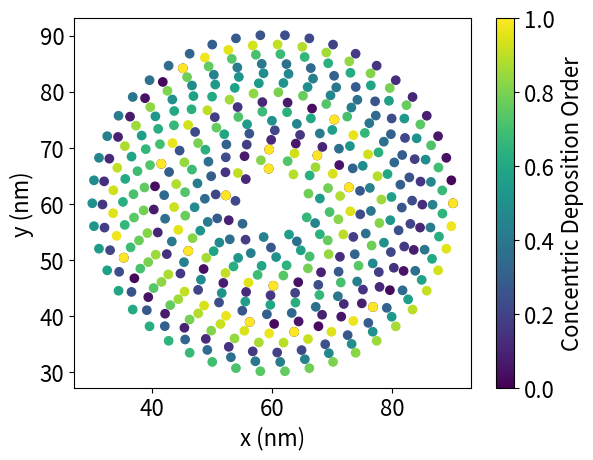

Source code (Python): (Note: this script raises an exception after producing the figure.)
import numpy as np
import sys
import os
import matplotlib
import math
import os
import matplotlib.pyplot as plt
#This file is for cone depositions

#Automation Additions
HPC_toggle = False
multi_run_folder_toggle = False # single or multi folder (True is multi,False is single)
desktop_toggle = True

date = "/27_8_2021/"
month = "/August/"

# Parameters Geom
voxel_size = 0.3; # voxel size in nanometers (0.27 nm is appr. one atom of Si)
voxel_size_pm = int(voxel_size*1000)

size_x= 401 # horizontal size in the x direction in voxels (now for +/- x)
size_y = 401 # horizontal size in the y direction in voxels (now for +/- y)
size_z = 1001 # vertical size in voxels
volume = size_x*size_y*size_z # total voxel volume
sim_depth = 4000 # simulation depth under the voxels at z < 0 for SEM bulk samples in nm
sample_height = 4000 # height of the sample (length between the sample and the top of the simulation domain, in vacuum) in voxels


#Cone Parameters
r_pitch_nm = 1.7 #radius pitch(spacing towards inner part of cone)
r_bot_nm = 30 #bottom radius target in nm
r_top_nm = 4 #top radius target in nm
p_pitch_nm = 4 #pitch between points
r_pitch_pm = round(r_pitch_nm*1000)
p_pitch_pm = round(p_pitch_nm*1000)
N = int(1000)   # Number of electrons per pillar
passes = 1
plot_preview = True
dep_alt = False
dep_alt_str = ""
if dep_alt:
	dep_alt_str="_alt"
divisions = 4



#Changes Deposition Type for Cones - 'random','pi_shift' and 'no_shift'
cone_dep_type = 'random'
#cone_dep_type = str(divisions)+'_division_shift'
cone_dep_str = cone_dep_type+dep_alt_str

# Parameters Pri:
x_0 = size_x*voxel_size/2       # starting x
y_0 = size_y*voxel_size/2        # starting y
z_0 = 1      # starting z

energy = 1000 # Beam energy, in eV
sigma_beam = 1 # Beam standard deviation in nm'
sigma_beam_pm = round(sigma_beam*1000) # Beam standard deviation in pm

#Point Map

pi = math.pi

# This is a numpy datatype that corresponds to pri files
dt = np.dtype([
	('x', np.float32), ('y', np.float32), ('z', np.float32),    # Starting position
	('dx', np.float32), ('dy', np.float32), ('dz', np.float32), # Starting direction
	('K', np.float32),                                          # Starting energy
	('px', np.uint32), ('py', np.uint32)])         	           # Pixel index

#Point Map Implementation - Generate Deposition Positions
x_p = []
y_p = []

n_c = round(abs(r_top_nm-r_bot_nm)/r_pitch_nm) #number of circles
n_c_steps=round(2*pi*r_bot_nm/p_pitch_nm) # steps large circle
phi = 0
phi_inc = 0

if (cone_dep_type == 'pi_shift'):
	phi_inc = pi

if (cone_dep_type == str(divisions)+"_division_shift"):
	phi_inc = 2*pi/divisions
	phi_inc_alt = 2*pi/divisions

alt_phi = 0
#Generate All Points
n_points_circ  = n_c_steps
rad_circ = r_bot_nm #circle radius
for i in range(n_c):
	theta = np.linspace(0, 2*pi,num = n_points_circ)
	theta = theta + phi
	x_circ_points = rad_circ * np.cos(theta)+x_0
	y_circ_points = rad_circ * np.sin(theta)+y_0
	for j in range(passes):
		x_p.append(x_circ_points)
		y_p.append(y_circ_points)
	#Change parameters for next round
	rad_circ -= r_pitch_nm
	n_points_circ = round(2*pi*rad_circ/p_pitch_nm)
	if (cone_dep_type == 'random'):
		phi_inc = pi*np.random.normal(0,1,1)
	#Alternating
	if dep_alt:
		phi = -phi
		if i%2:
			phi = 0
			phi_inc += phi_inc_alt
			phi += phi_inc
	else:
		phi += phi_inc

#Array Flattening
x_p_array = np.hstack(x_p)
y_p_array = np.hstack(y_p)
x_p_flat = x_p_array.flatten()
y_p_flat = y_p_array.flatten()


#Generate Gaussian Deposition of N electrons at deposition positions
n_points = len(x_p_flat)
x_list = []
y_list = []
for i in range(n_points):
	xi = np.random.normal(x_p_flat[i], sigma_beam, N)
	yi = np.random.normal(y_p_flat[i], sigma_beam, N)
	x_list.append(xi)
	y_list.append(yi)

input_x = np.hstack(x_list).flatten()
input_y = np.hstack(y_list).flatten()
electron_array_size = len(input_x)

#title creation -new naming
# Lines - energy #points #e_pp pitch dimensions beam_diameter
# Cones - energy r_pitch pt_pitch #e_pp #points passes dimensions_beam_diameter_radius_bottom_radius_top type
title_pri = str(int(energy/1000))+"keV_rpit_"+str(r_pitch_pm)+"_ppit_"+str(p_pitch_pm)+"_"+str(int(N/1000))+"kpp_"+str(n_points)+"p_pass_"+str(passes)+"_radii_"+str(r_bot_nm)+"_"+str(r_top_nm)+"_cone_dep_"+cone_dep_str+"_"
title_geom = str(size_x)+"_"+str(size_y)+"_"+str(size_z)+"_sb_"+str(sigma_beam_pm)+"_vs_"+str(voxel_size_pm)
title = title_pri+title_geom+".pri"
title_plot = title_pri + title_geom

#Input Paths
if HPC_toggle: #Adjustments for HPC environment
    #HPC path
    path_to_test_files = "/home/richarddejong/nebula_test_files/"
elif desktop_toggle:
    path_to_test_files = "C:/Users/Richard/source/repos/Nebula/nebula_test_files/"
else: 
    # Laptop path
    path_to_test_files= "C:/Users/richa/Documents/repos/nebula_test_files/"

#Folder Location
if multi_run_folder_toggle:
    #Multi-Runs - Run all files in folder (for multi-runs exectuable)
    if HPC_toggle:
        file_path = "/home/richarddejong/nebula_test_files/vox_tri_pri/multi_runs"+date 
    elif desktop_toggle:
        file_path = "C:/Users/Richard/source/repos/Nebula/nebula_test_files/vox_tri_pri/multi_runs"+date
    else:
        file_path = "C:/Users/richa/Documents/repos/nebula_test_files/vox_tri_pri/multi_runs"+date
else:
    #Single Runs - Run a single file (for single-run executable)
    if HPC_toggle:
        file_path = "/home/richarddejong/nebula_test_files/vox_tri_pri/single_runs"+date 
    elif desktop_toggle:
        file_path = "C:/Users/Richard/source/repos/Nebula/nebula_test_files/vox_tri_pri/single_runs"+date
    else:
        file_path = "C:/Users/richa/Documents/repos/nebula_test_files/vox_tri_pri/single_runs"+date


output_path_folder = path_to_test_files+"figures"+month+date+title_plot

dep_strategy_str = output_path_folder+"_dep_strategy" #top down profile of growth

cmap = matplotlib.cm.get_cmap('viridis')

col_points = cmap(np.linspace(0,1,x_p_flat.size))

#Generate Plot for All deposition areas
plt.rcParams['font.size'] = 16
if plot_preview:
	fignum = 0
	cone_test_plot = plt.figure()
	fignum+=1

	for i in range(len(x_p)):
		x_c = x_p[i]
		y_c = y_p[i]
		col_points = cmap(np.linspace(0,1,x_c.size))
		plt.scatter(x_c,y_c, c=col_points)
	dep_title = "Radial Limits: ("+str(r_bot_nm) +","+str(r_top_nm)+")"+"Radial,Point Pitch: ("+str(r_pitch_nm)+ "," +str(p_pitch_nm) +")" + " Deposition Strategy: "+ cone_dep_str
	plt.colorbar(shrink = 1,label = "Concentric Deposition Order")
	#plt.title(dep_title, pad= 15)
	plt.xlabel("x (nm)")
	plt.ylabel("y (nm)")
	plt.savefig(dep_strategy_str, aspect = 'auto', bbox_inches="tight")
	#plt.show()

# Primary Count Warning
print("\n Warning: This file contains "+str(electron_array_size) + " electrons")

if not os.path.exists(file_path):
	os.makedirs(file_path)

# Open file	
with open(file_path+title, 'wb') as file:
	# Allocate numpy buffer
	array = np.empty(electron_array_size, dtype=dt)

	# Fill with data
	array['x'] = input_x
	array['y'] = input_y
	array['z'] = z_0
	array['dx'] = 0
	array['dy'] = 0
	array['dz'] = 1
	array['K'] = energy
	array['px'] = 0
	array['py'] = 0

	# Write buffer to file
	array.tofile(file)
